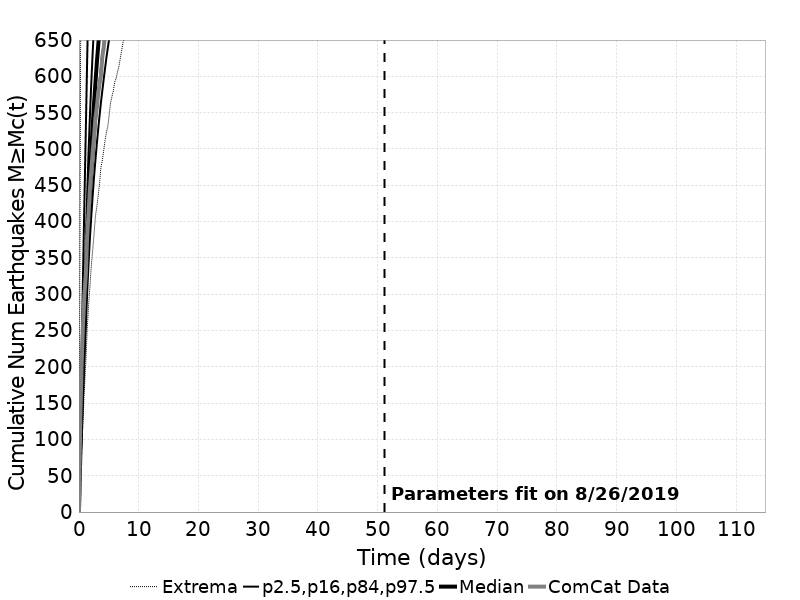

The file beside this chart, header and first rows:
Time (days), ComCat Data, Simulation Mean, Simulation Median, Simulation Mode, Simulation Minimum, Simulation Maximum, 2.5 %-ile, 16 %-ile, 84 %-ile, 97.5 %-ile
0.0, 0.0, 0.0, 0.0, 0.0, 0.0, 0.0, 0.0, 0.0, 0.0, 0.0
0.2301, 132.0, 81.57, 79.0, 77.0, 35.0, 518.0, 58.0, 68.0, 93.0, 119.0
0.4602, 207.0, 150.9, 145.0, 139.0, 84.0, 1178, 112.0, 127.0, 169.0, 225.0
0.6903, 260.0, 216.4, 206.0, 199.0, 128.0, 1607, 164.0, 183.0, 241.0, 330.0
0.9205, 300.0, 277.4, 263.0, 255.0, 170.0, 2317, 212.0, 234.0, 309.0, 429.0
1.151, 327.0, 334.9, 317.0, 302.0, 206.0, 2762, 256.0, 282.0, 372.0, 526.0
1.381, 381.0, 394.2, 372.0, 361.0, 252.0, 3160, 303.0, 332.0, 438.0, 625.0
1.611, 411.0, 445.9, 419.0, 403.0, 284.0, 3596, 343.0, 375.0, 496.0, 713.0
1.841, 445.0, 491.1, 461.0, 450.0, 311.0, 3973, 378.0, 412.0, 546.0, 791.0
2.071, 470.0, 531.5, 499.0, 474.0, 339.0, 4260, 408.0, 446.0, 592.0, 860.0
2.301, 496.0, 568, 532.0, 501.0, 361.0, 4498, 436.0, 476.0, 633.0, 922.0
2.531, 517.0, 601.3, 563.0, 546.0, 383.0, 4701, 462.0, 503.0, 670.0, 983.0
2.761, 543.0, 632.2, 591.0, 554.0, 408.0, 5020, 485.0, 529.0, 705.0, 1039
2.991, 557.0, 660.7, 618.0, 587.0, 420.0, 5332, 507.0, 552.0, 737.0, 1092
3.222, 576.0, 687.1, 642.0, 620.0, 436.0, 5664, 527.0, 574.0, 766.0, 1140
3.452, 590.0, 712, 665.0, 646.0, 453.0, 5867, 546.0, 594.0, 795.0, 1183
3.682, 601.0, 735.3, 686.0, 647.0, 475.0, 6034, 564.0, 613.0, 821.0, 1225
3.912, 627.0, 757.6, 706.0, 679.0, 484.0, 6165, 580.0, 631.0, 846.0, 1265
4.142, 639.0, 778.5, 726.0, 676.0, 498.0, 6286, 596.0, 648.0, 870.0, 1301
4.372, 659.0, 798.4, 744.0, 698.0, 512.0, 6388, 611.0, 665.0, 892.0, 1335
4.602, 680.0, 817.3, 761.0, 732.0, 523.0, 6473, 626.0, 680.0, 914.0, 1372
4.832, 697.0, 835.3, 778.0, 754.0, 531.0, 6580, 639.0, 695.0, 934.0, 1404
5.062, 728.0, 852.6, 793.0, 752.0, 547.0, 6670, 652.0, 709.0, 953.0, 1434
5.293, 741.0, 869.1, 809.0, 784.0, 564.0, 6817, 664.0, 722.0, 972.0, 1465
5.523, 763.0, 884.9, 823.0, 786.0, 572.0, 6955, 676.0, 735.0, 990.0, 1495
5.753, 775.0, 900.2, 837.0, 794.0, 580.0, 7079, 687.0, 748.0, 1007, 1522
5.983, 788.0, 914.9, 851.0, 813.0, 592.0, 7168, 699.0, 759.0, 1023, 1550
6.213, 799.0, 929, 864.0, 800.0, 597.0, 7287, 709.0, 771.0, 1039, 1576
6.443, 807.0, 942.7, 876.0, 808.0, 606.0, 7566, 719.0, 782.0, 1055, 1603
6.673, 812.0, 956, 888.0, 832.0, 613.0, 8727, 729.0, 793.0, 1070, 1629
6.903, 818.0, 968.9, 900.0, 849.0, 624.0, 9291, 739.0, 803.0, 1084, 1655
7.134, 825.0, 981.4, 911.0, 863.0, 635.0, 9703, 748.0, 813.0, 1099, 1676
7.364, 834.0, 993.5, 922.0, 885.0, 646.0, 10013, 757.0, 823.0, 1112, 1699
7.594, 839.0, 1005, 933.0, 870.0, 653.0, 10298, 765.0, 833.0, 1125, 1719
7.824, 846.0, 1017, 944.0, 873.0, 660.0, 10452, 774.0, 842.0, 1138, 1741
8.054, 850.0, 1028, 954.0, 915.0, 671.0, 10630, 782.0, 851.0, 1151, 1761
8.284, 859.0, 1039, 963.0, 933.0, 679.0, 10798, 790.0, 859.0, 1163, 1782
8.514, 866.0, 1049, 973.0, 916.0, 688.0, 10944, 798.0, 868.0, 1175, 1800
8.744, 870.0, 1060, 982.0, 913.0, 691.0, 11111, 806.0, 876.0, 1186, 1819
8.974, 876.0, 1070, 992.0, 929.0, 698.0, 11228, 813.0, 884.0, 1198, 1837
9.205, 883.0, 1080, 1001, 927.0, 702.0, 11367, 820.0, 892.0, 1209, 1856
9.435, 892.0, 1089, 1009, 937.0, 708.0, 11485, 827.0, 900.0, 1220, 1875
9.665, 899.0, 1099, 1018, 966.0, 712.0, 11603, 834.0, 907.0, 1231, 1894
9.895, 905.0, 1108, 1026, 975.0, 718.0, 11696, 841.0, 914.0, 1241, 1912
10.12, 915.0, 1117, 1034, 965.0, 728.0, 11784, 847.0, 921.0, 1251, 1931
10.36, 922.0, 1125, 1042, 972.0, 733.0, 11892, 854.0, 929.0, 1261, 1945
10.59, 929.0, 1134, 1050, 987.0, 736.0, 11958, 860.0, 935.0, 1271, 1962
10.82, 938.0, 1142, 1058, 981.0, 741.0, 12052, 866.0, 942.0, 1280, 1977
11.05, 949.0, 1150, 1065, 1002, 743.0, 12134, 873.0, 949.0, 1290, 1992
11.28, 952.0, 1158, 1072, 1002, 746.0, 12214, 878.0, 955.0, 1299, 2008
11.51, 959.0, 1166, 1079, 1036, 750.0, 12272, 884.0, 962.0, 1308, 2022
11.74, 964.0, 1174, 1087, 1043, 756.0, 12323, 890.0, 968.0, 1317, 2035
11.97, 970.0, 1182, 1093, 1014, 757.0, 12397, 896.0, 974.0, 1326, 2050
12.2, 985.0, 1189, 1100, 1047, 759.0, 12457, 901.0, 980.0, 1335, 2067
12.43, 989.0, 1197, 1107, 1007, 765.0, 12505, 906.0, 986.0, 1343, 2081
12.66, 992.0, 1204, 1114, 1072, 774.0, 12557, 911.0, 991.0, 1351, 2092
12.89, 997.0, 1211, 1120, 1056, 775.0, 12628, 917.0, 997.0, 1359, 2106
13.12, 1000, 1218, 1126, 1055, 776.0, 12713, 922.0, 1002, 1367, 2120
13.35, 1006, 1225, 1133, 1049, 777.0, 12767, 927.0, 1008, 1375, 2132
13.58, 1012, 1231, 1139, 1071, 780.0, 12811, 932.0, 1013, 1382, 2148
... 440 more rows
